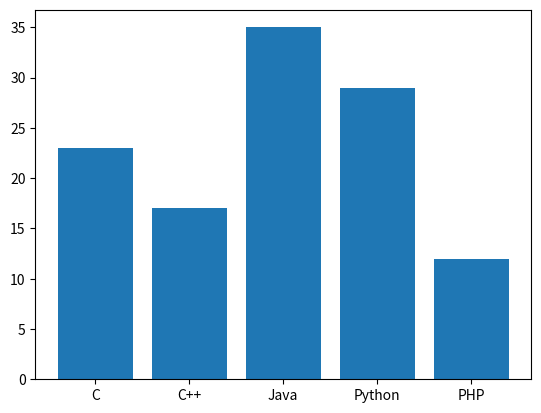

Write the Python code that produced this figure.
import matplotlib.pyplot as plt

langs = ['C', 'C++', 'Java', 'Python', 'PHP']
students = [23,17,35,29,12] # so luong phan tu cua x va y phai bang nhau

# x co the la chu, nhung y phai la so 
plt.bar(langs,students)
plt.show()